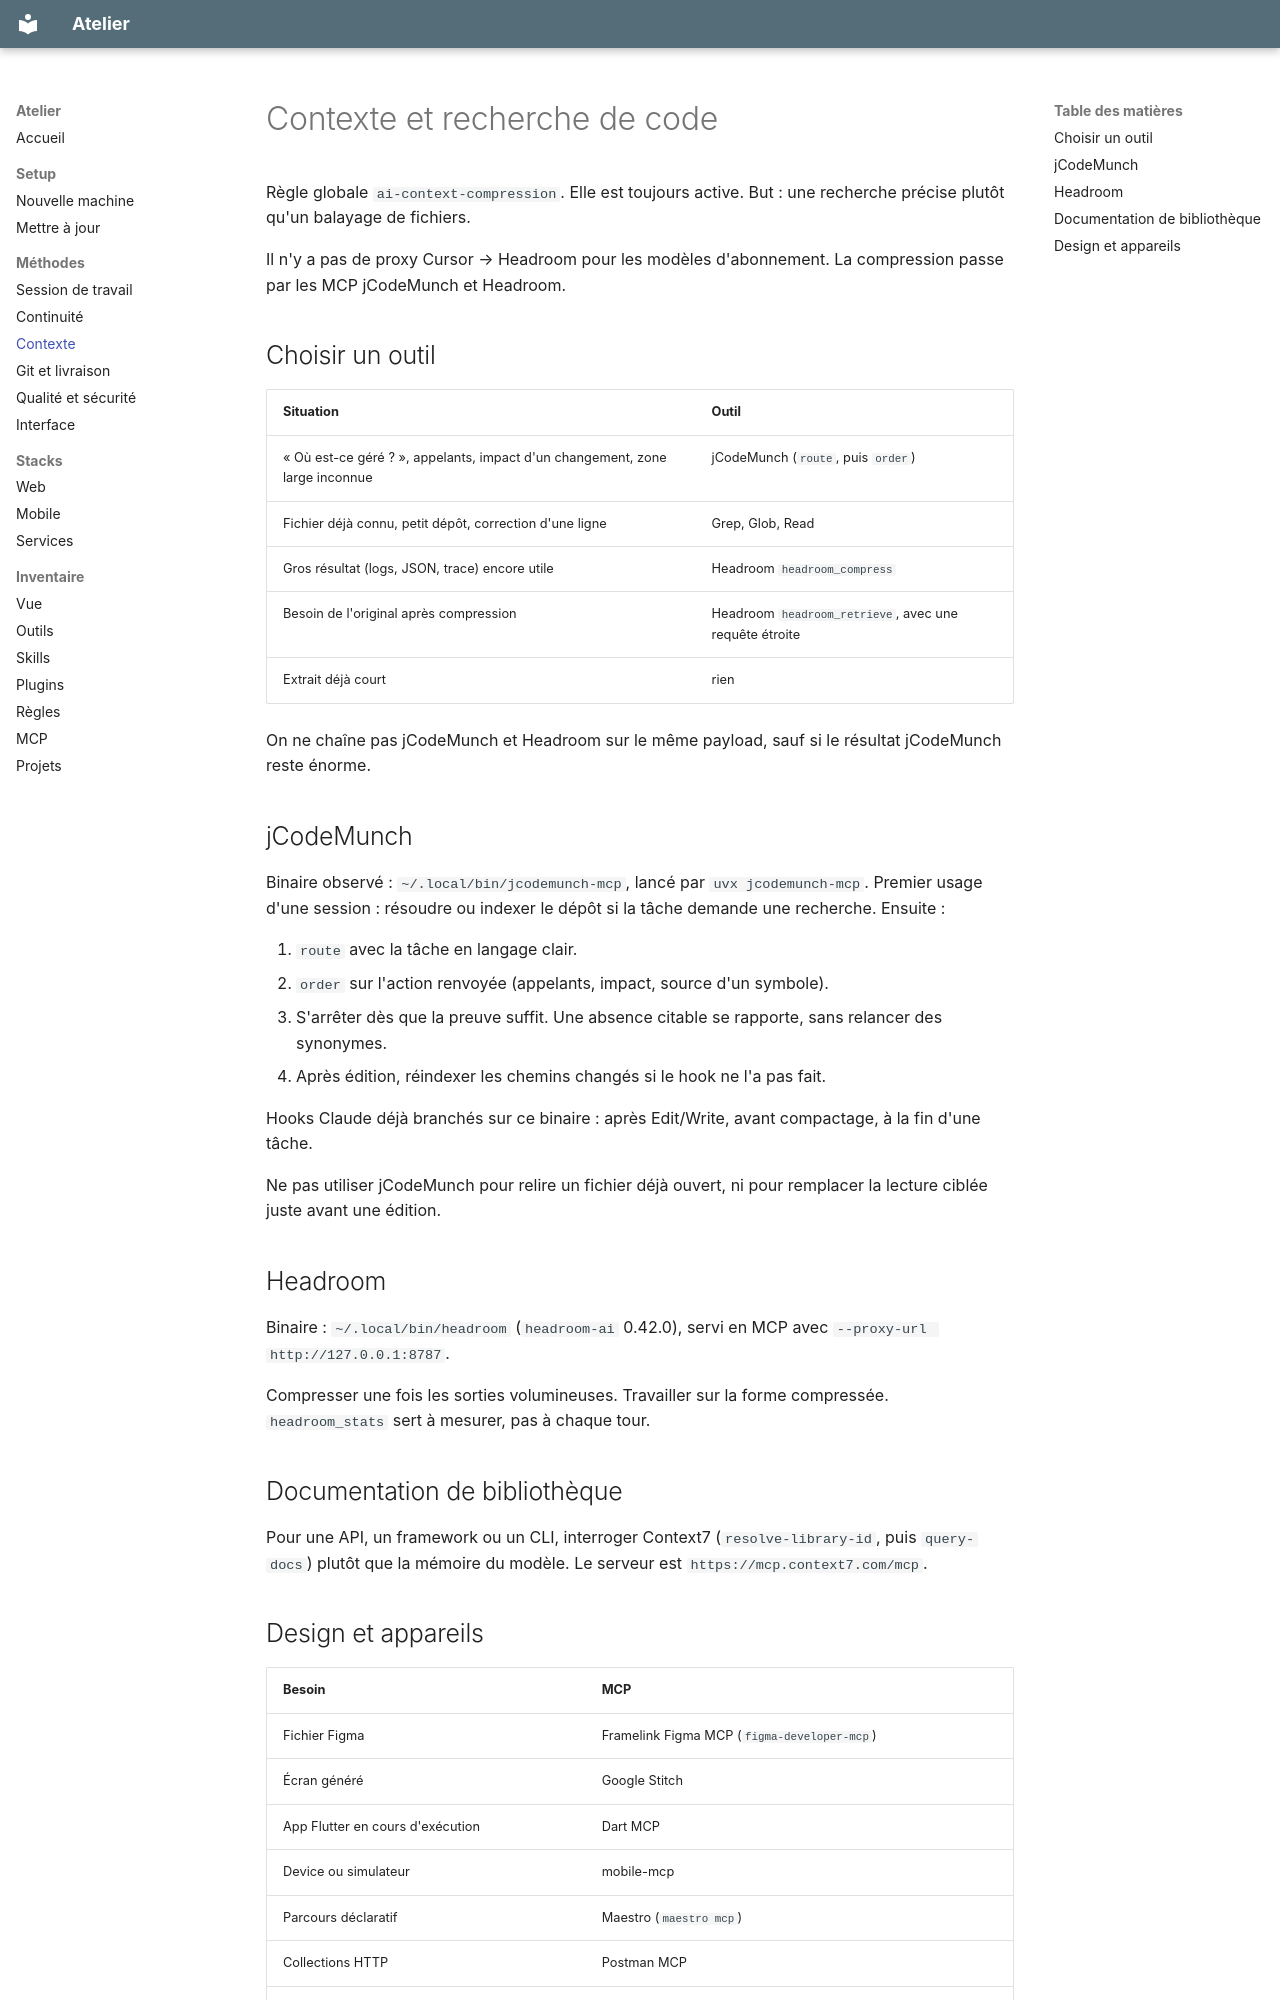

repository: paul-mbou/workspace · page: methodes/contexte/index.html · generator: mkdocs

# Contexte et recherche de code

Règle globale `ai-context-compression`. Elle est toujours active. But : une recherche précise plutôt qu'un balayage de fichiers.

Il n'y a pas de proxy Cursor → Headroom pour les modèles d'abonnement. La compression passe par les MCP jCodeMunch et Headroom.

## Choisir un outil

| Situation | Outil |
| --- | --- |
| « Où est-ce géré ? », appelants, impact d'un changement, zone large inconnue | jCodeMunch (`route`, puis `order`) |
| Fichier déjà connu, petit dépôt, correction d'une ligne | Grep, Glob, Read |
| Gros résultat (logs, JSON, trace) encore utile | Headroom `headroom_compress` |
| Besoin de l'original après compression | Headroom `headroom_retrieve`, avec une requête étroite |
| Extrait déjà court | rien |

On ne chaîne pas jCodeMunch et Headroom sur le même payload, sauf si le résultat jCodeMunch reste énorme.

## jCodeMunch

Binaire observé : `~/.local/bin/jcodemunch-mcp`, lancé par `uvx jcodemunch-mcp`. Premier usage d'une session : résoudre ou indexer le dépôt si la tâche demande une recherche. Ensuite :

1. `route` avec la tâche en langage clair.
2. `order` sur l'action renvoyée (appelants, impact, source d'un symbole).
3. S'arrêter dès que la preuve suffit. Une absence citable se rapporte, sans relancer des synonymes.
4. Après édition, réindexer les chemins changés si le hook ne l'a pas fait.

Hooks Claude déjà branchés sur ce binaire : après Edit/Write, avant compactage, à la fin d'une tâche.

Ne pas utiliser jCodeMunch pour relire un fichier déjà ouvert, ni pour remplacer la lecture ciblée juste avant une édition.

## Headroom

Binaire : `~/.local/bin/headroom` (`headroom-ai` 0.42.0), servi en MCP avec `--proxy-url http://127.0.0.1:8787`.

Compresser une fois les sorties volumineuses. Travailler sur la forme compressée. `headroom_stats` sert à mesurer, pas à chaque tour.

## Documentation de bibliothèque

Pour une API, un framework ou un CLI, interroger Context7 (`resolve-library-id`, puis `query-docs`) plutôt que la mémoire du modèle. Le serveur est `https://mcp.context7.com/mcp`.
